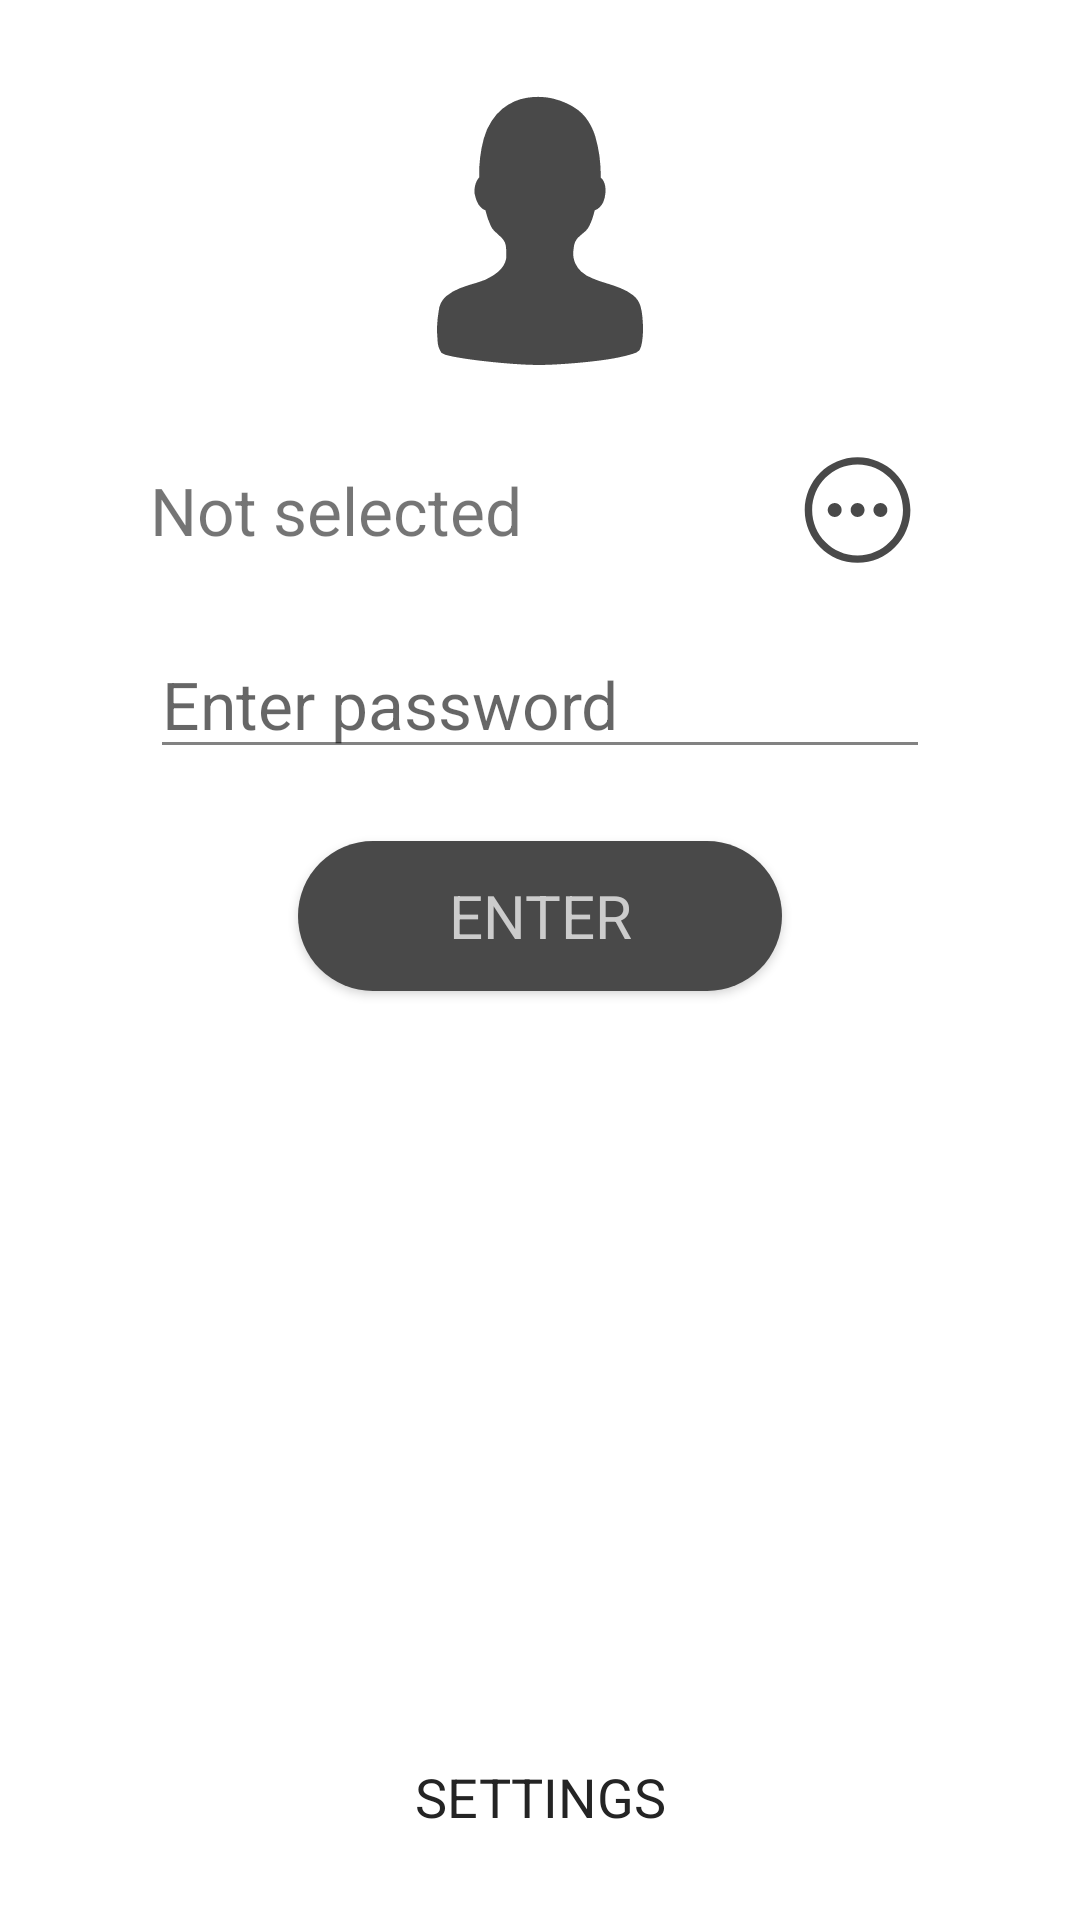

Layout XML and referenced resources for this Android screen:
<!-- AndroidManifest.xml: activity theme Theme.MCashier.RegisterActivity -->
<!-- res/layout/activity_register.xml -->
<?xml version="1.0" encoding="utf-8"?>
<androidx.constraintlayout.widget.ConstraintLayout xmlns:android="http://schemas.android.com/apk/res/android"
    xmlns:app="http://schemas.android.com/apk/res-auto"
    xmlns:tools="http://schemas.android.com/tools"
    android:layout_width="match_parent"
    android:layout_height="match_parent"
    tools:context=".UI.Activities.security.RegisterActivity">

    <ImageView
        android:id="@+id/register_imageuser"
        android:layout_width="90dp"
        android:layout_height="0dp"
        android:layout_marginTop="32dp"
        android:src="@drawable/icon_user"
        android:tint="@color/control_light"
        app:layout_constraintDimensionRatio="1:1"
        app:layout_constraintEnd_toEndOf="parent"
        app:layout_constraintStart_toStartOf="parent"
        app:layout_constraintTop_toTopOf="parent"
        tools:ignore="UseAppTint"
        android:contentDescription="@string/cap_empty" />


    <androidx.appcompat.widget.AppCompatButton
        android:id="@+id/register_button_enter"
        android:layout_width="wrap_content"
        android:layout_height="50dp"
        android:layout_marginTop="24dp"
        android:background="@drawable/control_button_rounded"
        android:paddingStart="50dp"
        android:paddingEnd="50dp"
        android:text="@string/cap_enter"
        android:textColor="@color/text_light"
        android:textSize="20sp"
        app:layout_constraintEnd_toEndOf="@+id/constraintLayout"
        app:layout_constraintStart_toStartOf="@+id/constraintLayout"
        app:layout_constraintTop_toBottomOf="@+id/constraintLayout"
        tools:ignore="MissingConstraints,TextSizeCheck" />

    <androidx.constraintlayout.widget.ConstraintLayout
        android:id="@+id/constraintLayout"
        android:layout_width="260dp"
        android:layout_height="wrap_content"
        android:layout_marginTop="24dp"
        android:minHeight="24dp"
        app:layout_constraintEnd_toEndOf="parent"
        app:layout_constraintStart_toStartOf="parent"
        app:layout_constraintTop_toBottomOf="@+id/register_imageuser"
        tools:ignore="MissingConstraints">


        <TextView
            android:id="@+id/register_text_username"
            android:layout_width="0dp"
            android:layout_height="0dp"
            android:ems="10"
            android:gravity="center_vertical"
            android:inputType="textPersonName"
            android:text="@string/cap_notselected"
            android:textSize="22sp"
            app:layout_constraintBottom_toBottomOf="@+id/register_button_browse"
            app:layout_constraintEnd_toStartOf="@+id/register_button_browse"
            app:layout_constraintStart_toStartOf="parent"
            app:layout_constraintTop_toTopOf="@+id/register_button_browse"
            tools:ignore="TextViewEdits,SpeakableTextPresentCheck" />

        <EditText
            android:id="@+id/register_text_password"
            android:layout_width="0dp"
            android:layout_height="wrap_content"
            android:layout_marginTop="16dp"
            android:autofillHints=""
            android:hint="@string/cap_enterpassword"
            android:inputType="textPassword"
            android:text="@string/cap_empty"
            android:textSize="22sp"
            app:layout_constraintEnd_toEndOf="@+id/register_button_browse"
            app:layout_constraintStart_toStartOf="@+id/register_text_username"
            app:layout_constraintTop_toBottomOf="@+id/register_text_username"
            tools:ignore="MissingConstraints" />

        <ImageButton
            android:id="@+id/register_button_browse"
            android:layout_width="48dp"
            android:layout_height="48dp"
            android:adjustViewBounds="true"
            android:background="@android:color/transparent"
            android:padding="4dp"
            android:scaleType="centerCrop"
            android:src="@drawable/icon_more_circle"
            android:tint="@color/control_light"
            app:layout_constraintEnd_toEndOf="parent"
            app:layout_constraintTop_toTopOf="parent"
            tools:ignore="ContentDescription,SpeakableTextPresentCheck,UseAppTint" />
    </androidx.constraintlayout.widget.ConstraintLayout>

    <androidx.appcompat.widget.AppCompatButton
        android:id="@+id/register_button_settings"
        android:layout_width="wrap_content"
        android:layout_height="50dp"
        android:layout_marginBottom="16dp"
        android:background="@android:color/transparent"
        android:text="@string/cap_settings"
        android:textColor="@color/text_normal"
        android:textSize="18sp"
        app:layout_constraintBottom_toBottomOf="parent"
        app:layout_constraintEnd_toEndOf="parent"
        app:layout_constraintStart_toStartOf="parent"
        tools:ignore="TextSizeCheck" />


</androidx.constraintlayout.widget.ConstraintLayout>
<!-- resources referenced by this layout -->
<resources>
  <color name="control_light">#FF828282</color>
  <color name="text_light">#FFCCCCCC</color>
  <color name="text_normal">#242424</color>
  <!-- drawable control_button_rounded (drawable) -->
  <?xml version="1.0" encoding="utf-8"?>
  <selector xmlns:android="http://schemas.android.com/apk/res/android">
      <item android:state_pressed="false">
          <shape>
              <solid android:color="@color/tint" />
              <corners android:radius="25dp" />
          </shape>
      </item>
      <item android:state_pressed="true">
          <shape>
              <solid android:color="@color/tint" />
              <corners android:radius="25dp" />
          </shape>
      </item>
  </selector>
  <string name="cap_empty" />
  <string name="cap_enter">Enter</string>
  <string name="cap_enterpassword">Enter password</string>
  <string name="cap_notselected">Not selected</string>
  <string name="cap_settings">Settings</string>
  <style name="Theme.MCashier.RegisterActivity" parent="Theme.MCashier">
          <item name="statusBarBackground">@color/background</item>
          <item name="windowActionBar">false</item>
          <item name="windowNoTitle">true</item>
      </style>
  <color name="tint">#494949</color>
  <color name="background">#FFFFFF</color>
  <color name="background_light">#EFEFEF</color>
  <color name="teal_200">#FF03DAC5</color>
  <color name="teal_700">#FF018786</color>
  <color name="black">#FF000000</color>
  <style name="ThemeOverlay.Actionbar" parent="ThemeOverlay.MaterialComponents.ActionBar.Surface">
          <item name="colorPrimary">@color/background_light</item>
          <item name="android:textColorPrimary">@color/black</item>
          <item name="tint">@color/tint</item>
      </style>
  <style name="PreferenceStyle" parent="Theme.Mcashier">
          <item name="background">@color/background</item>
      </style>
  <style name="PreferenceCategoryStyle" parent="Theme.Mcashier">
          <item name="android:layout">@layout/custom_preference_category</item>
          <item name="backgroundColor">@color/background_light</item>
      </style>
  <style name="CustomActivityAnimation" parent="@android:style/Animation.Activity">
          <item name="android:activityOpenEnterAnimation">@anim/slide_in_right</item>
          <item name="android:activityOpenExitAnimation">@anim/slide_out_left</item>
          <item name="android:activityCloseEnterAnimation">@anim/slide_in_left</item>
          <item name="android:activityCloseExitAnimation">@anim/slide_out_right</item>
      </style>
  <style name="TitleTextStyle" parent="@style/TextAppearance.AppCompat.Widget.ActionBar.Title">
          <item name="android:textSize">20sp</item>
          <item name="fontWeight">200</item>
          <item name="android:textColor">@color/background_semi_light</item>
      </style>
  <style name="Theme.Mcashier" parent="Theme.MaterialComponents.DayNight.DarkActionBar">
          
          <item name="colorPrimary">@color/purple_200</item>
          <item name="colorPrimaryVariant">@color/purple_700</item>
          <item name="colorOnPrimary">@color/black</item>
          
          <item name="colorSecondary">@color/teal_200</item>
          <item name="colorSecondaryVariant">@color/teal_200</item>
          <item name="colorOnSecondary">@color/black</item>
          
          <item name="android:statusBarColor">?attr/colorPrimaryVariant</item>
          
      </style>
  <color name="background_semi_light">#F7F5EC</color>
  <color name="purple_200">#FFBB86FC</color>
  <color name="purple_700">#FF3700B3</color>
</resources>
